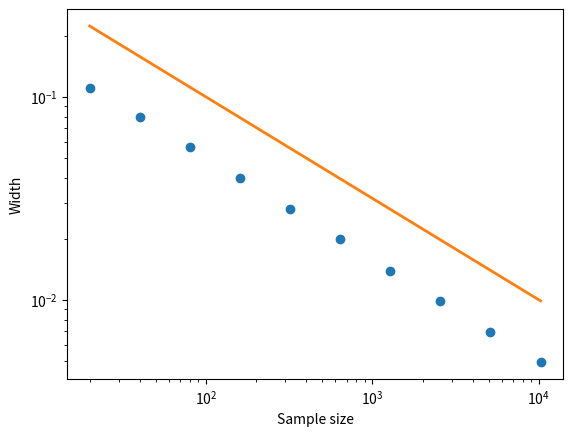

Reproduce this figure in Python.
import numpy as np
import matplotlib.pyplot as plt

f=lambda n:[sum(np.random.randint(2,size=(n))) for i in range(trial)]

n,trial=20,10000
N,Y=[],[]

for i in range(10):
	x,y=np.unique(f(n),return_counts=True)
	x=x/n
	p=y/trial
	d=np.sqrt(sum(x*x*p)-(sum(x*p))**2)
	Y.append(d)
	N.append(n)
	n=n*2

fit=np.array(N)**(-0.5)
plt.loglog(N,Y,'o',N,fit,'-',lw=2)
plt.xlabel('Sample size')
plt.ylabel('Width')
plt.show()

	
	